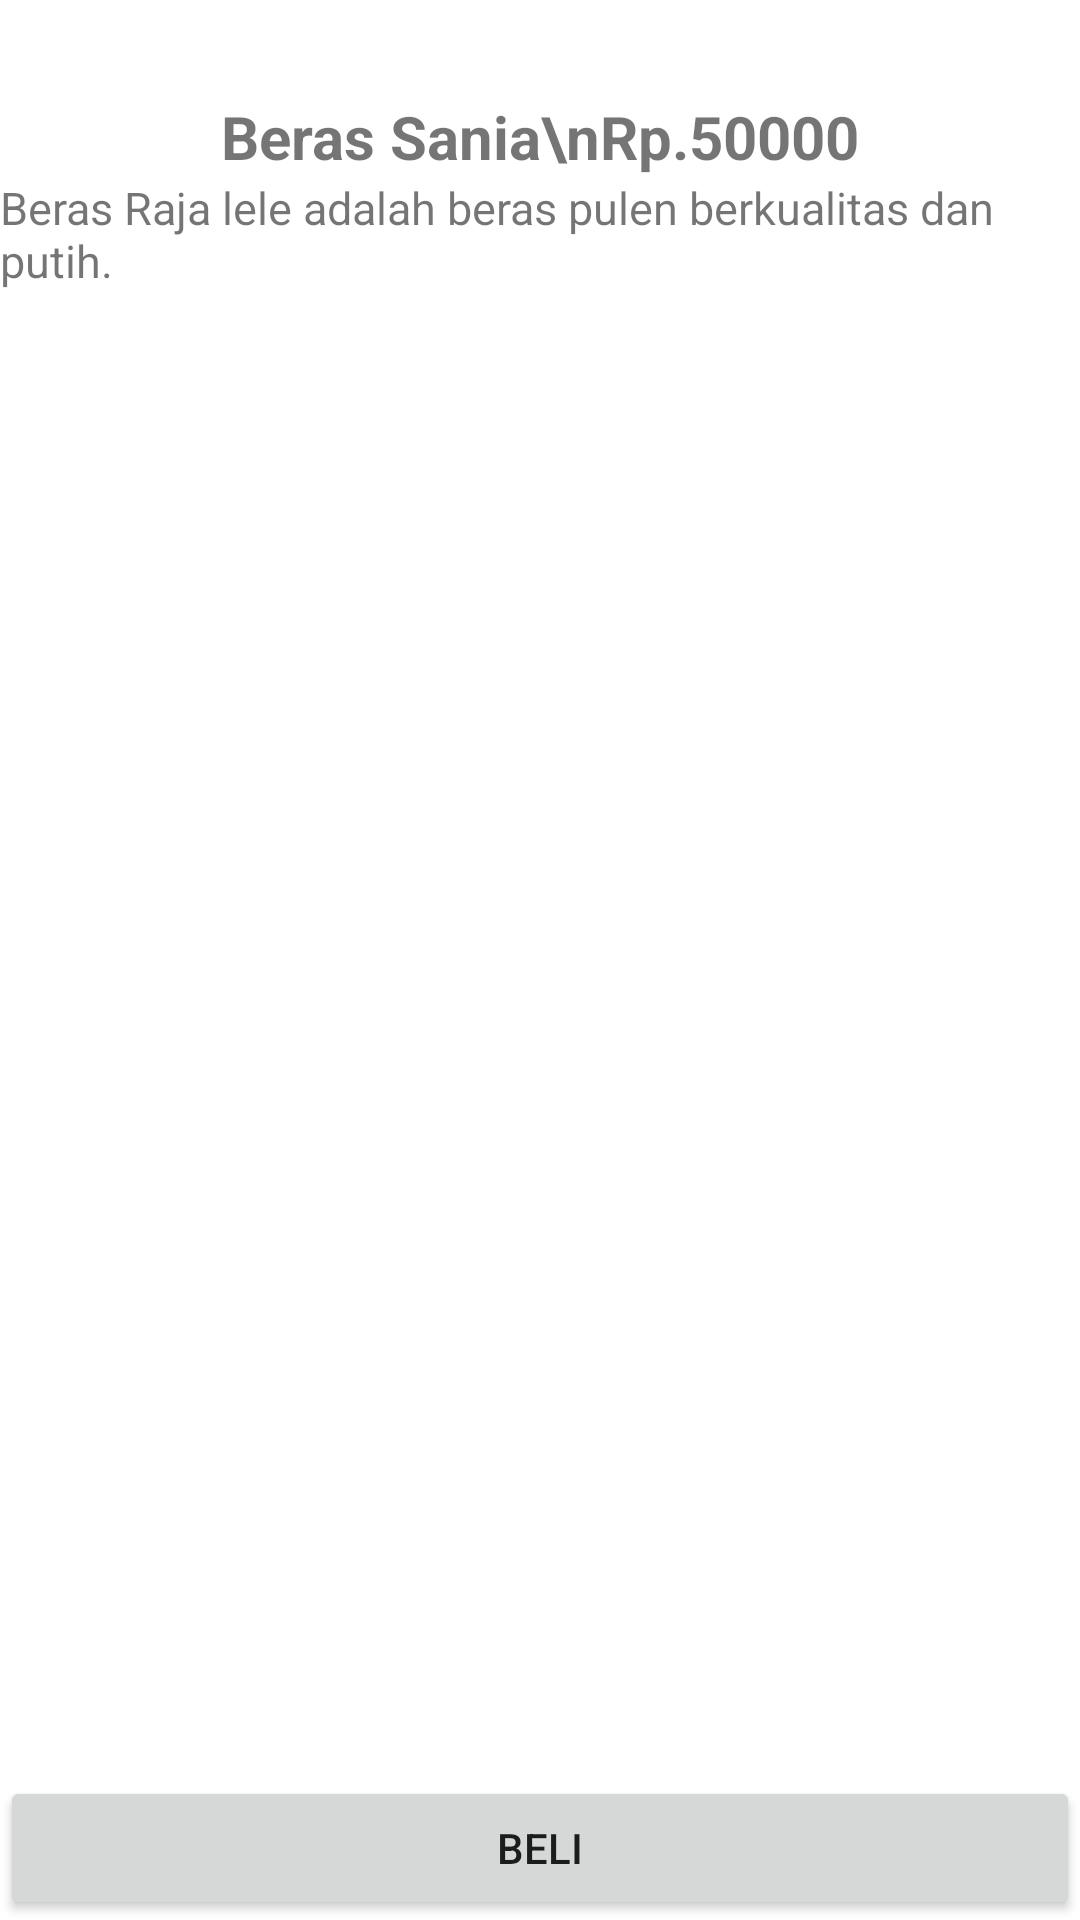

Write the Android layout XML for this screen, with the resource values it uses.
<!-- AndroidManifest.xml: application theme Theme.SentralBeras -->
<!-- res/layout/fragment_sania.xml -->
<?xml version="1.0" encoding="utf-8"?>
<androidx.constraintlayout.widget.ConstraintLayout
    xmlns:android="http://schemas.android.com/apk/res/android"
    xmlns:app="http://schemas.android.com/apk/res-auto"
    xmlns:tools="http://schemas.android.com/tools"
    android:id="@+id/frameLayout"
    android:layout_width="match_parent"
    android:layout_height="match_parent"
    tools:context=".SaniaFragment">

    
    <ImageView
        android:id="@+id/imgMenu"
        android:layout_width="wrap_content"
        android:layout_height="wrap_content"
        android:layout_marginTop="16dp"
        android:adjustViewBounds="true"
        android:scaleType="centerCrop"
        android:src="@drawable/saniaberas"
        app:layout_constraintEnd_toEndOf="parent"
        app:layout_constraintHorizontal_bias="1.0"
        app:layout_constraintStart_toStartOf="parent"
        app:layout_constraintTop_toTopOf="parent" />

    <TextView
        android:id="@+id/textView"
        android:layout_width="wrap_content"
        android:layout_height="wrap_content"
        android:layout_marginTop="16dp"
        android:text="Beras Sania\nRp.50000"
        android:textAlignment="center"
        android:textSize="20sp"
        android:textStyle="bold"
        app:layout_constraintEnd_toEndOf="parent"
        app:layout_constraintStart_toStartOf="parent"
        app:layout_constraintTop_toBottomOf="@+id/imgMenu" />

    <TextView
        android:id="@+id/textView2"
        android:layout_width="wrap_content"
        android:layout_height="wrap_content"
        android:text="Beras Raja lele adalah beras pulen berkualitas dan putih. "
        android:textSize="15sp"
        app:layout_constraintEnd_toEndOf="parent"
        app:layout_constraintStart_toStartOf="parent"
        app:layout_constraintTop_toBottomOf="@+id/textView" />

    <Button
        android:id="@+id/buttontwo"
        android:layout_width="match_parent"
        android:layout_height="wrap_content"
        android:text="Beli"
        app:layout_constraintBottom_toBottomOf="parent"
        app:layout_constraintEnd_toEndOf="parent"
        app:layout_constraintStart_toStartOf="parent" />


</androidx.constraintlayout.widget.ConstraintLayout>
<!-- resources referenced by this layout -->
<resources>
  <style name="Theme.SentralBeras" parent="Theme.MaterialComponents.DayNight.DarkActionBar">
          
          <item name="colorPrimary">@color/purple_500</item>
          <item name="colorPrimaryVariant">@color/purple_700</item>
          <item name="colorOnPrimary">@color/white</item>
          
          <item name="colorSecondary">@color/teal_200</item>
          <item name="colorSecondaryVariant">@color/teal_700</item>
          <item name="colorOnSecondary">@color/black</item>
          
          <item name="android:statusBarColor" tools:targetApi="l">?attr/colorPrimaryVariant</item>
          
      </style>
  <!-- not gathered from this repository: default colours our renderer supplied (Android Studio template values) -->
  <color name="purple_500">#FF6200EE</color>
  <color name="purple_700">#FF3700B3</color>
  <color name="teal_200">#FF03DAC5</color>
  <color name="teal_700">#FF018786</color>
  <color name="black">#FF000000</color>
  <color name="white">#FFFFFFFF</color>
</resources>
